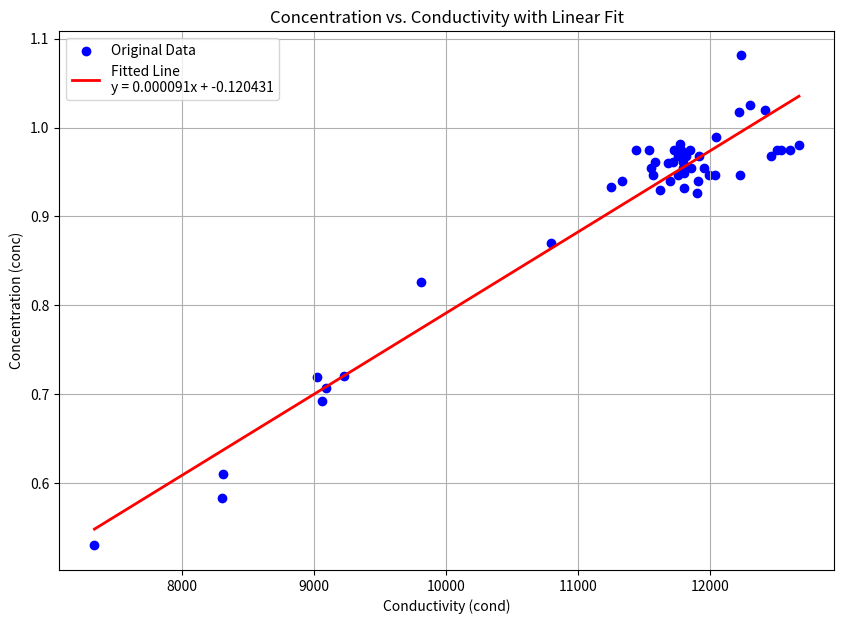

Python code for this plot:
#numpy version: 2.3.4
#matplotlib version: 3.10.7

import matplotlib.pyplot as plt
import numpy as np # 用于科学计算

# 数据
cond = [7336.02, 12223.35, 9228.36, 9020.66, 9807.96, 11438.37, 12239.79, 
        8310.85, 10798.86, 12417.43, 8300, 11720.63, 11800.08, 11680.29, 
        11701.11, 11625.01, 11807.38, 11540.57, 11550.89, 12610.63, 12300.7, 12675.71, 12464.98, 12231.56, 12541.9, 12506.25, 11822.03, 11920.93, 11900.38, 12045.01, 11800.77, 11771.63, 11728.53, 11756.08, 11908.88, 11756.77, 11800.08, 11572.93, 11587, 11821.33, 11851.42, 11785.14, 11794.51, 11991.98, 9090, 9063, 11251.3, 11334.11, 12042.69, 11953.35, 11855.74]

conc = [0.53, 1.0176, 0.7208, 0.72, 0.8268, 0.975, 1.081, 0.61, 0.87, 
        1.02, 0.583, 0.961, 0.97, 0.96, 0.94, 0.93, 0.932, 0.975, 0.954, 0.975, 1.025, 0.98, 0.968, 0.947, 0.975, 0.975, 0.968, 0.968, 0.926, 0.989, 0.949, 0.982, 0.975, 0.947, 0.94, 0.968, 0.954, 0.947, 0.961, 0.954, 0.975, 0.975, 0.961, 0.947, 0.707, 0.693, 0.933, 0.94, 0.947, 0.954, 0.954]

# 1. 使用 numpy.polyfit 进行线性拟合，1 表示拟合为1次多项式（即直线）
#    它会返回直线的斜率 (slope) 和截距 (intercept)
slope, intercept = np.polyfit(cond, conc, 1)

# 2. 创建拟合直线的 x 和 y 坐标
#    我们只需要直线的两个端点就可以画出整条线
x_fit = np.array([min(cond), max(cond)])
y_fit = slope * x_fit + intercept

# 3. 打印出拟合的直线方程
print(f"拟合的直线方程为: y = {slope:.6f}x + {intercept:.6f}")

# --- 绘图代码 ---
plt.figure(figsize=(10, 7)) # 设置画布大小

# 绘制原始数据点的散点图
plt.scatter(cond, conc, color='blue', label='Original Data') 

# 绘制拟合出来的直线
plt.plot(x_fit, y_fit, color='red', linewidth=2, label=f'Fitted Line\ny = {slope:.6f}x + {intercept:.6f}')

# 添加标题和坐标轴标签
plt.title('Concentration vs. Conductivity with Linear Fit') # 图表标题
plt.xlabel('Conductivity (cond)') # X轴标签
plt.ylabel('Concentration (conc)') # Y轴标签
plt.grid(True) # 显示网格
plt.legend() # 显示图例

# 显示图像
plt.show()